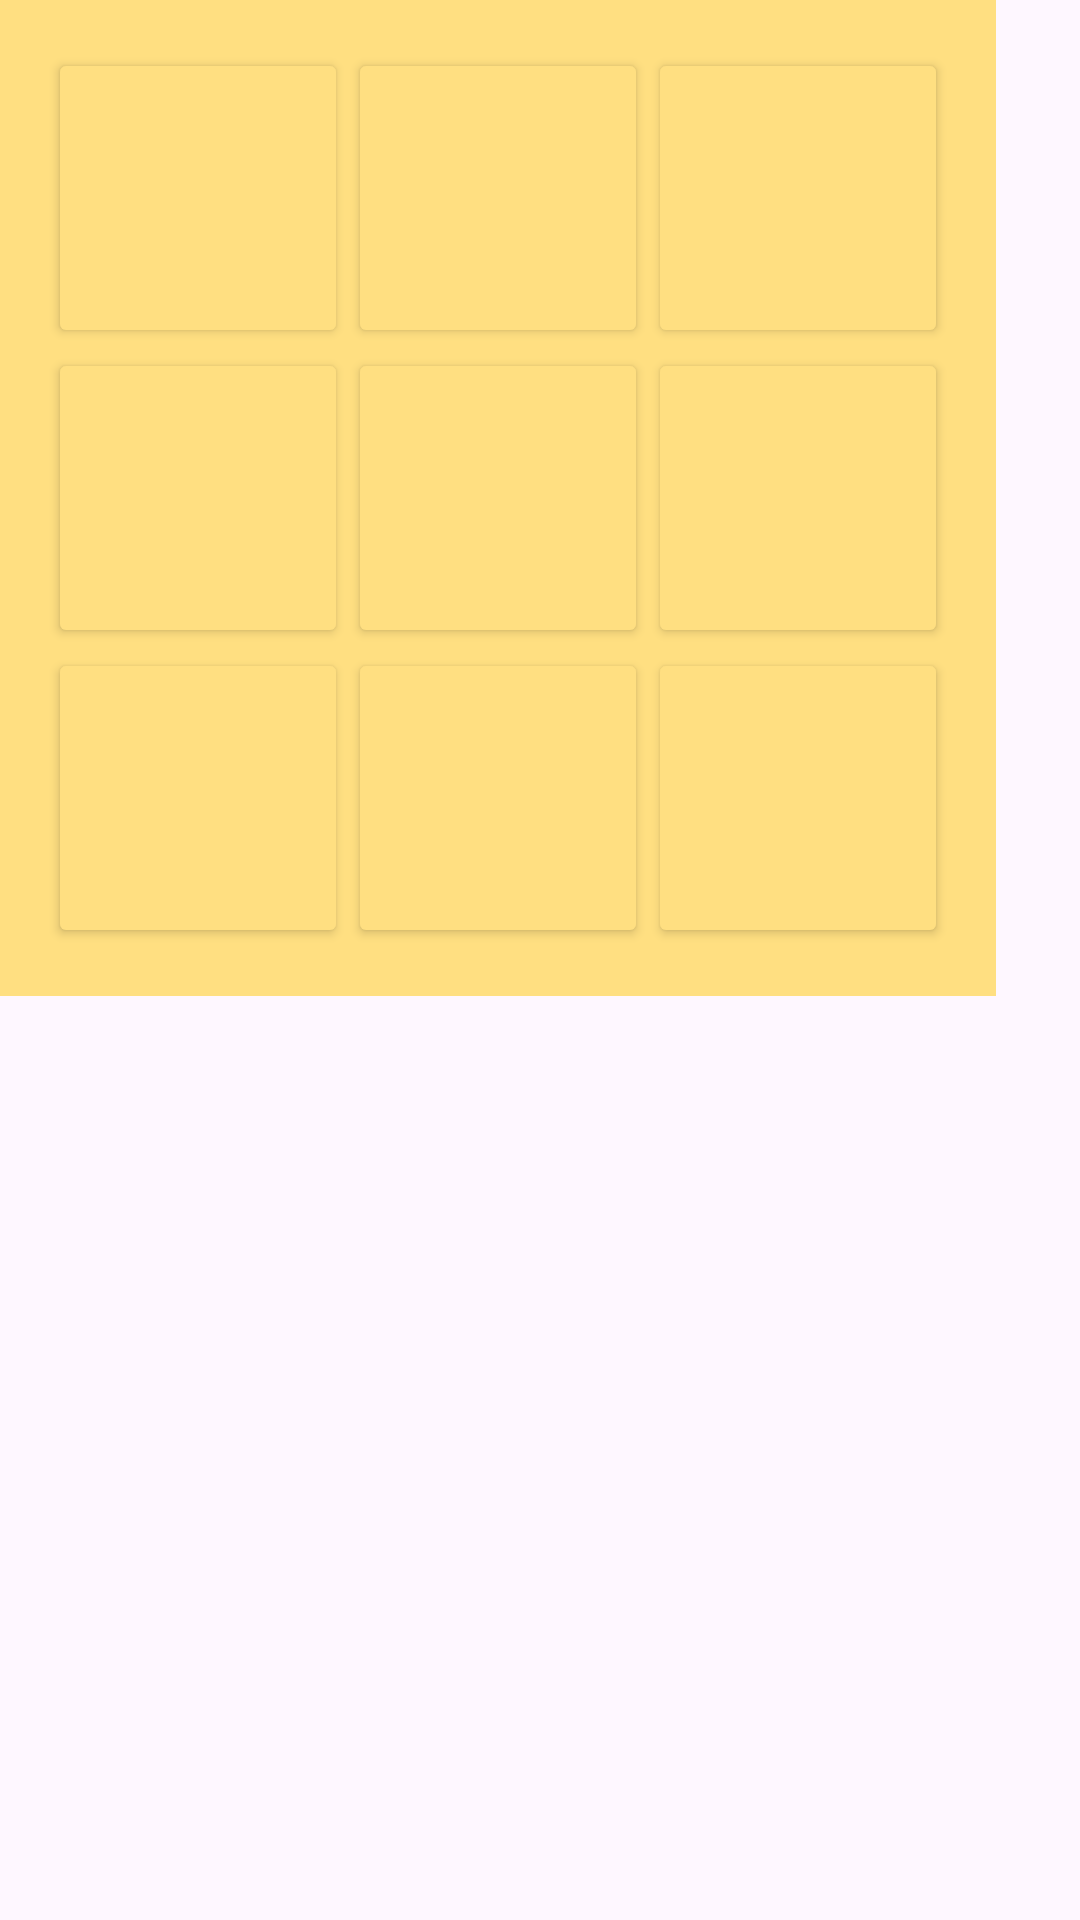

Android layout source for this screen:
<!-- AndroidManifest.xml: application theme Theme.MyApplication -->
<!-- res/layout/fragment_grid.xml -->
<?xml version="1.0" encoding="utf-8"?>
<FrameLayout xmlns:android="http://schemas.android.com/apk/res/android"
    xmlns:app="http://schemas.android.com/apk/res-auto"
    xmlns:tools="http://schemas.android.com/tools"
    android:layout_width="match_parent"
    android:layout_height="match_parent"
    tools:context=".GridFragment">
    <GridLayout
        android:id="@+id/gridLayout"
        android:layout_width="wrap_content"
        android:layout_height="wrap_content"
        android:background="@color/myTextColor"
        android:columnCount="3"
        android:padding="16dp"
        android:rowCount="3">

        
        <Button
            android:id="@+id/btn_0_0"
            style="@style/GridButton" />

        <Button
            android:id="@+id/btn_0_1"
            style="@style/GridButton" />

        <Button
            android:id="@+id/btn_0_2"
            style="@style/GridButton" />

        <Button
            android:id="@+id/btn_1_0"
            style="@style/GridButton" />

        <Button
            android:id="@+id/btn_1_1"
            style="@style/GridButton" />

        <Button
            android:id="@+id/btn_1_2"
            style="@style/GridButton" />

        <Button
            android:id="@+id/btn_2_0"
            style="@style/GridButton" />

        <Button
            android:id="@+id/btn_2_1"
            style="@style/GridButton" />

        <Button
            android:id="@+id/btn_2_2"
            style="@style/GridButton" />

    </GridLayout>

</FrameLayout>
<!-- resources referenced by this layout -->
<resources>
  <color name="myTextColor">#FFDF81</color>
  <style name="GridButton">
  
          <item name="android:layout_width">100dp</item>
          <item name="android:layout_height">100dp</item>
          <item name="android:backgroundTint">@color/myTextColor</item>
          <item name="android:textSize">24sp</item>
  
          
  
  
      </style>
  <style name="Theme.MyApplication" parent="Base.Theme.MyApplication" />
  <style name="Base.Theme.MyApplication" parent="Theme.Material3.DayNight.NoActionBar">
          
          
          <item name="colorPrimary">@color/primaryColor</item>
          <item name="colorPrimaryVariant">@color/primaryDarkColor</item>
          <item name="colorAccent">@color/accentColor</item>
      </style>
  <color name="primaryColor">#191919</color>
  <color name="primaryDarkColor">#3700B3</color>
  <color name="accentColor">#03DAC5</color>
</resources>
